Run: headless pygame with SDL's dummy video driver; simulated clock (each Clock.tick advances the game by its frame time, no real sleeping); random seed 0; keys injected as events and as key.get_pressed() state; no mouse input; restart key R tapped at the start of phases 3 and 4.
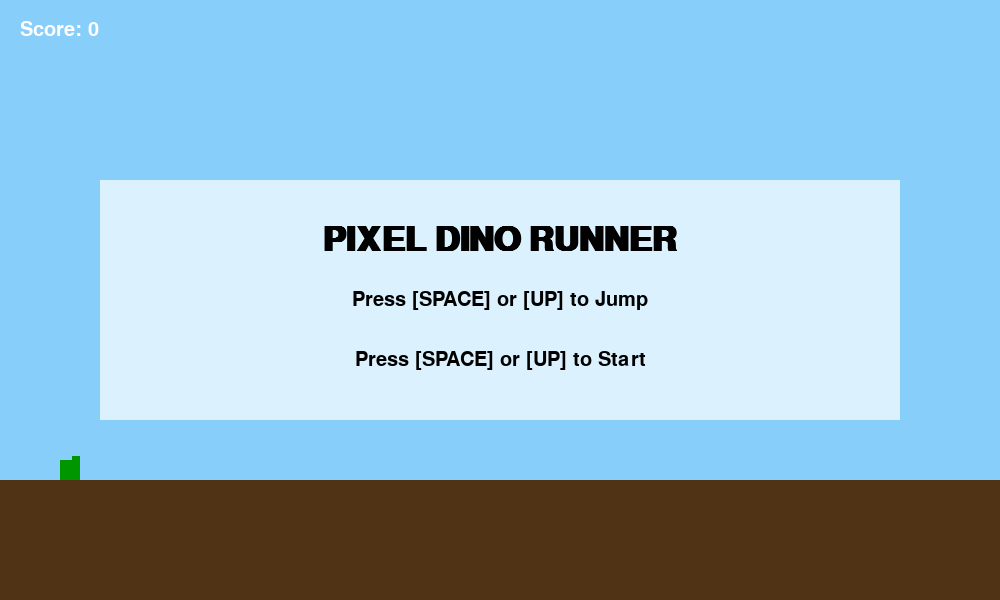
Frame 1 of 4 · flips 1–60 · no input
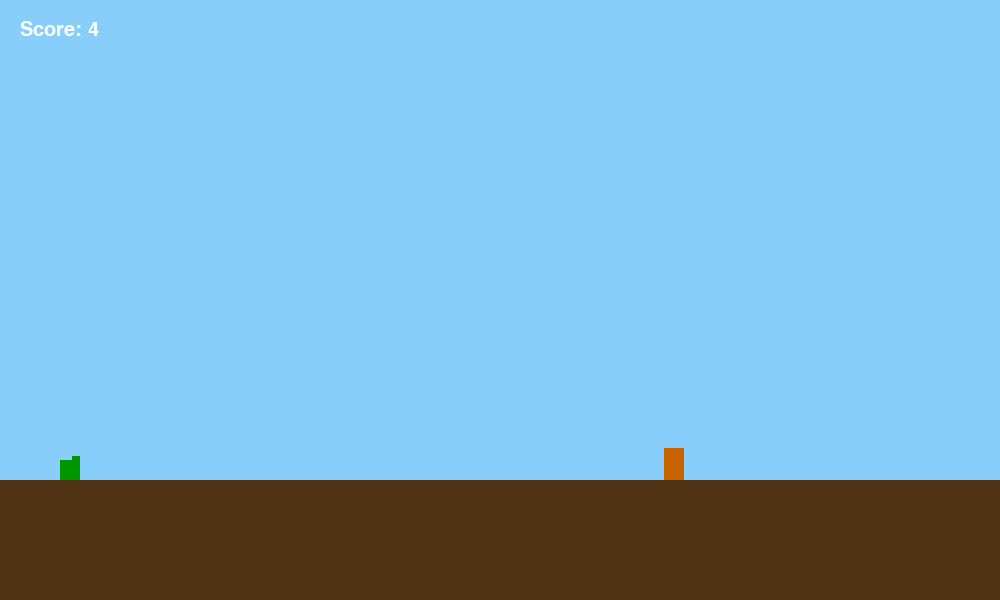
Frame 2 of 4 · flips 61–180 · tapped SPACE, RETURN · held RIGHT (→), D
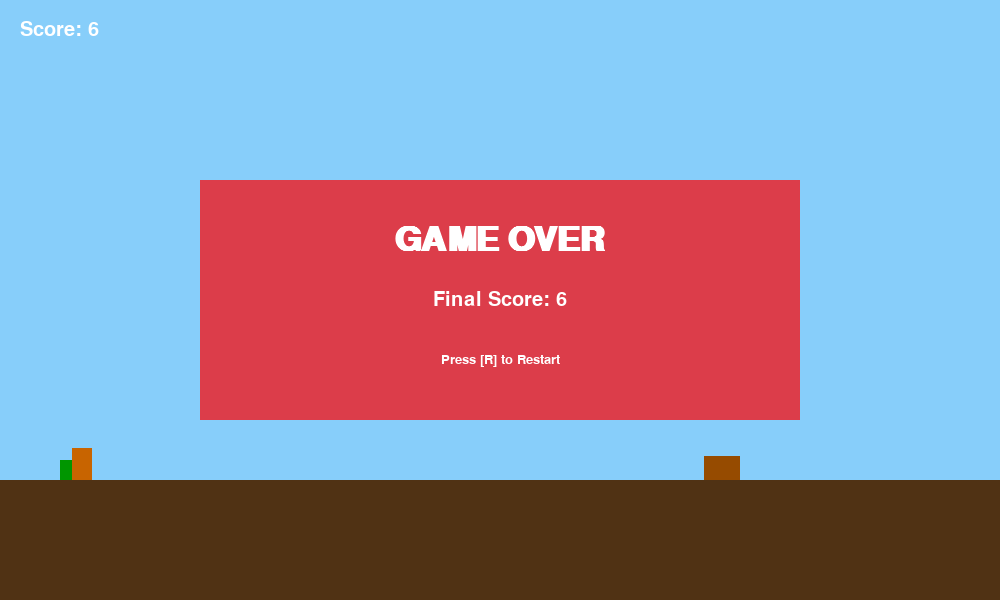
Frame 3 of 4 · flips 181–300 · tapped R · held DOWN (↓), S
Frame 4 of 4 · flips 301–420 · tapped R · held LEFT (←), A, UP (↑), W · screen same as frame 1, image omitted

The pygame program that drew these frames:

import pygame
import sys
import random

# --- Game Configuration ---
SCREEN_WIDTH = 1000
SCREEN_HEIGHT = 600
FPS = 60

# Pixelation
PIXEL_SCALE = 4 # Higher number = more pixelated render target
BUFFER_WIDTH = SCREEN_WIDTH // PIXEL_SCALE
BUFFER_HEIGHT = SCREEN_HEIGHT // PIXEL_SCALE

# Colors (RGB)
WHITE = (255, 255, 255)
BLACK = (0, 0, 0)
RED = (255, 0, 0)
GROUND_COLOR = (80, 50, 20)
DINO_COLOR = (0, 150, 0)
OBSTACLE_COLORS = [(150, 75, 0), (200, 100, 0), (100, 50, 0)]
SKY_COLOR = (135, 206, 250) # Light Sky Blue


# Player Properties
GRAVITY = 0.6 / PIXEL_SCALE # Adjusted for buffer scale
JUMP_FORCE = -12 / PIXEL_SCALE # Adjusted for buffer scale

# Game Properties
INITIAL_GAME_SPEED = 6 / PIXEL_SCALE # Adjusted for buffer scale
GAME_SPEED_INCREASE = 0.01 / PIXEL_SCALE
OBSTACLE_INTERVAL = 75 # Frames between potential obstacles
MIN_OBSTACLE_GAP = 150 / PIXEL_SCALE # Min horizontal pixels between obstacles (in buffer)

# --- Pygame Setup ---
pygame.init()
screen = pygame.display.set_mode((SCREEN_WIDTH, SCREEN_HEIGHT))
# Create the low-resolution buffer surface
pixel_buffer = pygame.Surface((BUFFER_WIDTH, BUFFER_HEIGHT))
pygame.display.set_caption("Pixel Dino Runner")
clock = pygame.time.Clock()
font_large = pygame.font.SysFont('monospace', 50, bold=True)
font_medium = pygame.font.SysFont('monospace', 30)
font_small = pygame.font.SysFont('monospace', 20)

# --- Global Game Variables ---
game_speed = INITIAL_GAME_SPEED
score = 0
game_state = 'start' # 'start', 'playing', 'gameOver'
ground_level = BUFFER_HEIGHT * 0.8
frame_count = 0 # Manual frame counter

# --- Helper Functions ---
def draw_text(text, font, color, surface, x, y, center=True):
    textobj = font.render(text, True, color)
    textrect = textobj.get_rect()
    if center:
        textrect.center = (x, y)
    else:
        textrect.topleft = (x, y)
    surface.blit(textobj, textrect)

# Simplified background drawing
def draw_background(surface):
    surface.fill(SKY_COLOR) # Base sky color
    # Draw Ground
    pygame.draw.rect(surface, GROUND_COLOR, (0, ground_level, BUFFER_WIDTH, BUFFER_HEIGHT - ground_level))


# --- Sprite Classes ---
class Player(pygame.sprite.Sprite):
    def __init__(self):
        super().__init__()
        self.size = 20 / PIXEL_SCALE
        # Create initial image (will be updated)
        self.image = pygame.Surface([self.size, self.size + self.size * 0.3]) # Slightly taller for legs
        self.image.set_colorkey(BLACK) # Make black transparent
        self.rect = self.image.get_rect()
        self.rect.bottomleft = (60 / PIXEL_SCALE, ground_level)
        self.vy = 0
        self.on_ground = True
        self._draw_shape() # Initial draw

    def _draw_shape(self):
        self.image.fill(BLACK) # Clear previous drawing
        body_rect = pygame.Rect(0, 0, self.size, self.size)
        head_rect = pygame.Rect(self.size * 0.7, -self.size * 0.3, self.size * 0.6, self.size * 0.6)
        tail_rect = pygame.Rect(-self.size * 0.4, self.size * 0.3, self.size * 0.4, self.size * 0.3)

        pygame.draw.rect(self.image, DINO_COLOR, body_rect.move(0, self.size * 0.3)) # Move body down for legs
        pygame.draw.rect(self.image, DINO_COLOR, head_rect.move(0, self.size * 0.3))
        pygame.draw.rect(self.image, DINO_COLOR, tail_rect.move(0, self.size * 0.3))

        # Legs - simple animation
        leg_y = self.size + self.size * 0.2
        if self.on_ground and frame_count % 10 < 5: # Running step 1
           pygame.draw.rect(self.image, DINO_COLOR, (self.size * 0.2, leg_y, self.size * 0.2, self.size*0.3))
           pygame.draw.rect(self.image, DINO_COLOR, (self.size * 0.6, leg_y, self.size * 0.2, self.size*0.3))
        else: # Running step 2 or jumping
           pygame.draw.rect(self.image, DINO_COLOR, (self.size * 0.3, leg_y, self.size * 0.2, self.size*0.3))
           pygame.draw.rect(self.image, DINO_COLOR, (self.size * 0.7, leg_y - self.size*0.1, self.size * 0.2, self.size*0.3)) # one leg slightly back

    def jump(self):
        if self.on_ground:
            self.vy = JUMP_FORCE
            self.on_ground = False

    def update(self):
        # Apply gravity
        self.vy += GRAVITY
        self.rect.y += self.vy

        # Check ground collision
        if self.rect.bottom >= ground_level:
            self.rect.bottom = ground_level
            self.vy = 0
            self.on_ground = True
        else:
            self.on_ground = False

        # Redraw the dino shape for animation
        self._draw_shape()


class Obstacle(pygame.sprite.Sprite):
    def __init__(self):
        super().__init__()
        self.w = random.uniform(15, 40) / PIXEL_SCALE
        self.min_h = 20 / PIXEL_SCALE
        self.max_h = 50 / PIXEL_SCALE
        self.h = random.uniform(self.min_h, self.max_h)
        self.image = pygame.Surface([self.w, self.h])
        self.image.fill(random.choice(OBSTACLE_COLORS))
        self.rect = self.image.get_rect()
        self.rect.bottomleft = (BUFFER_WIDTH, ground_level)

    def update(self):
        self.rect.x -= game_speed
        if self.rect.right < 0:
            self.kill() # Remove sprite if it goes off-screen


# --- Game Reset Function ---
def reset_game():
    global score, game_speed, frame_count, game_state, player, all_sprites, obstacles

    score = 0
    game_speed = INITIAL_GAME_SPEED
    frame_count = 0
    game_state = 'start'

    # Sprite Groups
    all_sprites = pygame.sprite.Group()
    obstacles = pygame.sprite.Group()
    player = Player()
    all_sprites.add(player)


# --- Initial Game Setup ---
reset_game()

# --- Main Game Loop ---
running = True
last_obstacle_spawn_time = 0 # Use frame_count for simple timing
last_obstacle_right_edge = BUFFER_WIDTH # Track last obstacle position

while running:
    # --- Event Handling ---
    for event in pygame.event.get():
        if event.type == pygame.QUIT:
            running = False
        if event.type == pygame.KEYDOWN:
            if event.key == pygame.K_SPACE or event.key == pygame.K_UP:
                if game_state == 'playing':
                    player.jump()
                elif game_state == 'start':
                    game_state = 'playing'
            if (event.key == pygame.K_r) and game_state == 'gameOver':
                reset_game()

    # --- Game Logic ---
    if game_state == 'playing':
        frame_count += 1
        game_speed += GAME_SPEED_INCREASE / FPS # Gradual speed increase

        # Update Sprites
        all_sprites.update()

        # Spawn obstacles
        can_spawn = True
        if obstacles: # Check gap if obstacles exist
            # Find the obstacle with the maximum right x-coordinate
            # This is safer than assuming the last one added is the rightmost one
            # if they spawn very quickly or have varying widths
            try:
                # This might fail if obstacles group is briefly empty during spawn check
                last_obstacle = max(obstacles, key=lambda obs: obs.rect.right)
                last_obstacle_right_edge = last_obstacle.rect.right
                if BUFFER_WIDTH - last_obstacle_right_edge < MIN_OBSTACLE_GAP:
                    can_spawn = False
            except ValueError: # Handle case where obstacles group is empty
                 can_spawn = True


        # Use frame_count for timing, similar to p5 version
        if frame_count - last_obstacle_spawn_time > OBSTACLE_INTERVAL and can_spawn:
             if random.random() < 0.6: # Chance to spawn
                new_obstacle = Obstacle()
                obstacles.add(new_obstacle)
                all_sprites.add(new_obstacle)
                last_obstacle_spawn_time = frame_count # Reset timer

        # Check for collisions
        if pygame.sprite.spritecollide(player, obstacles, False):
            game_state = 'gameOver'

        # Update score (count passed obstacles indirectly)
        if frame_count % (FPS // 2) == 0: # Increment score every half second
            score += 1

        # Background updating is no longer needed here


    # --- Drawing ---
    # 1. Draw game elements to the low-res buffer
    draw_background(pixel_buffer) # Draws sky and ground
    if game_state == 'start':
        # Draw static player on start screen
        player.update() # Update animation only
        all_sprites.draw(pixel_buffer)
    elif game_state == 'playing':
        all_sprites.draw(pixel_buffer)
    elif game_state == 'gameOver':
        # Draw sprites in their final position
        all_sprites.draw(pixel_buffer)


    # 2. Scale the low-res buffer to the main screen
    scaled_buffer = pygame.transform.scale(pixel_buffer, (SCREEN_WIDTH, SCREEN_HEIGHT))
    screen.blit(scaled_buffer, (0, 0))

    # 3. Draw UI elements directly onto the main screen (full resolution)
    draw_text(f"Score: {score}", font_medium, WHITE, screen, 20, 20, center=False)

    if game_state == 'start':
        # Transparent overlay box
        overlay = pygame.Surface((SCREEN_WIDTH * 0.8, SCREEN_HEIGHT * 0.4), pygame.SRCALPHA)
        overlay.fill((255, 255, 255, 180)) # White with alpha
        screen.blit(overlay, (SCREEN_WIDTH * 0.1, SCREEN_HEIGHT * 0.3))
        # Text on overlay
        draw_text("PIXEL DINO RUNNER", font_large, BLACK, screen, SCREEN_WIDTH / 2, SCREEN_HEIGHT * 0.4)
        draw_text("Press [SPACE] or [UP] to Jump", font_medium, BLACK, screen, SCREEN_WIDTH / 2, SCREEN_HEIGHT * 0.5)
        draw_text("Press [SPACE] or [UP] to Start", font_medium, BLACK, screen, SCREEN_WIDTH / 2, SCREEN_HEIGHT * 0.6)

    elif game_state == 'gameOver':
         # Transparent overlay box
        overlay = pygame.Surface((SCREEN_WIDTH * 0.6, SCREEN_HEIGHT * 0.4), pygame.SRCALPHA)
        overlay.fill((255, 0, 0, 180)) # Red with alpha
        screen.blit(overlay, (SCREEN_WIDTH * 0.2, SCREEN_HEIGHT * 0.3))
        # Text on overlay
        draw_text("GAME OVER", font_large, WHITE, screen, SCREEN_WIDTH / 2, SCREEN_HEIGHT * 0.4)
        draw_text(f"Final Score: {score}", font_medium, WHITE, screen, SCREEN_WIDTH / 2, SCREEN_HEIGHT * 0.5)
        draw_text("Press [R] to Restart", font_small, WHITE, screen, SCREEN_WIDTH / 2, SCREEN_HEIGHT * 0.6)

    elif game_state == 'playing':
        # Only show score and maybe jump instruction if needed
        # draw_text("[SPACE] = Jump", font_small, WHITE, screen, SCREEN_WIDTH - 20, 20, center=False) # Optional reminder
        pass # Keep it clean during play


    # --- Update Display ---
    pygame.display.flip()

    # --- Control Frame Rate ---
    clock.tick(FPS)

# --- Quit Pygame ---
pygame.quit()
sys.exit()
